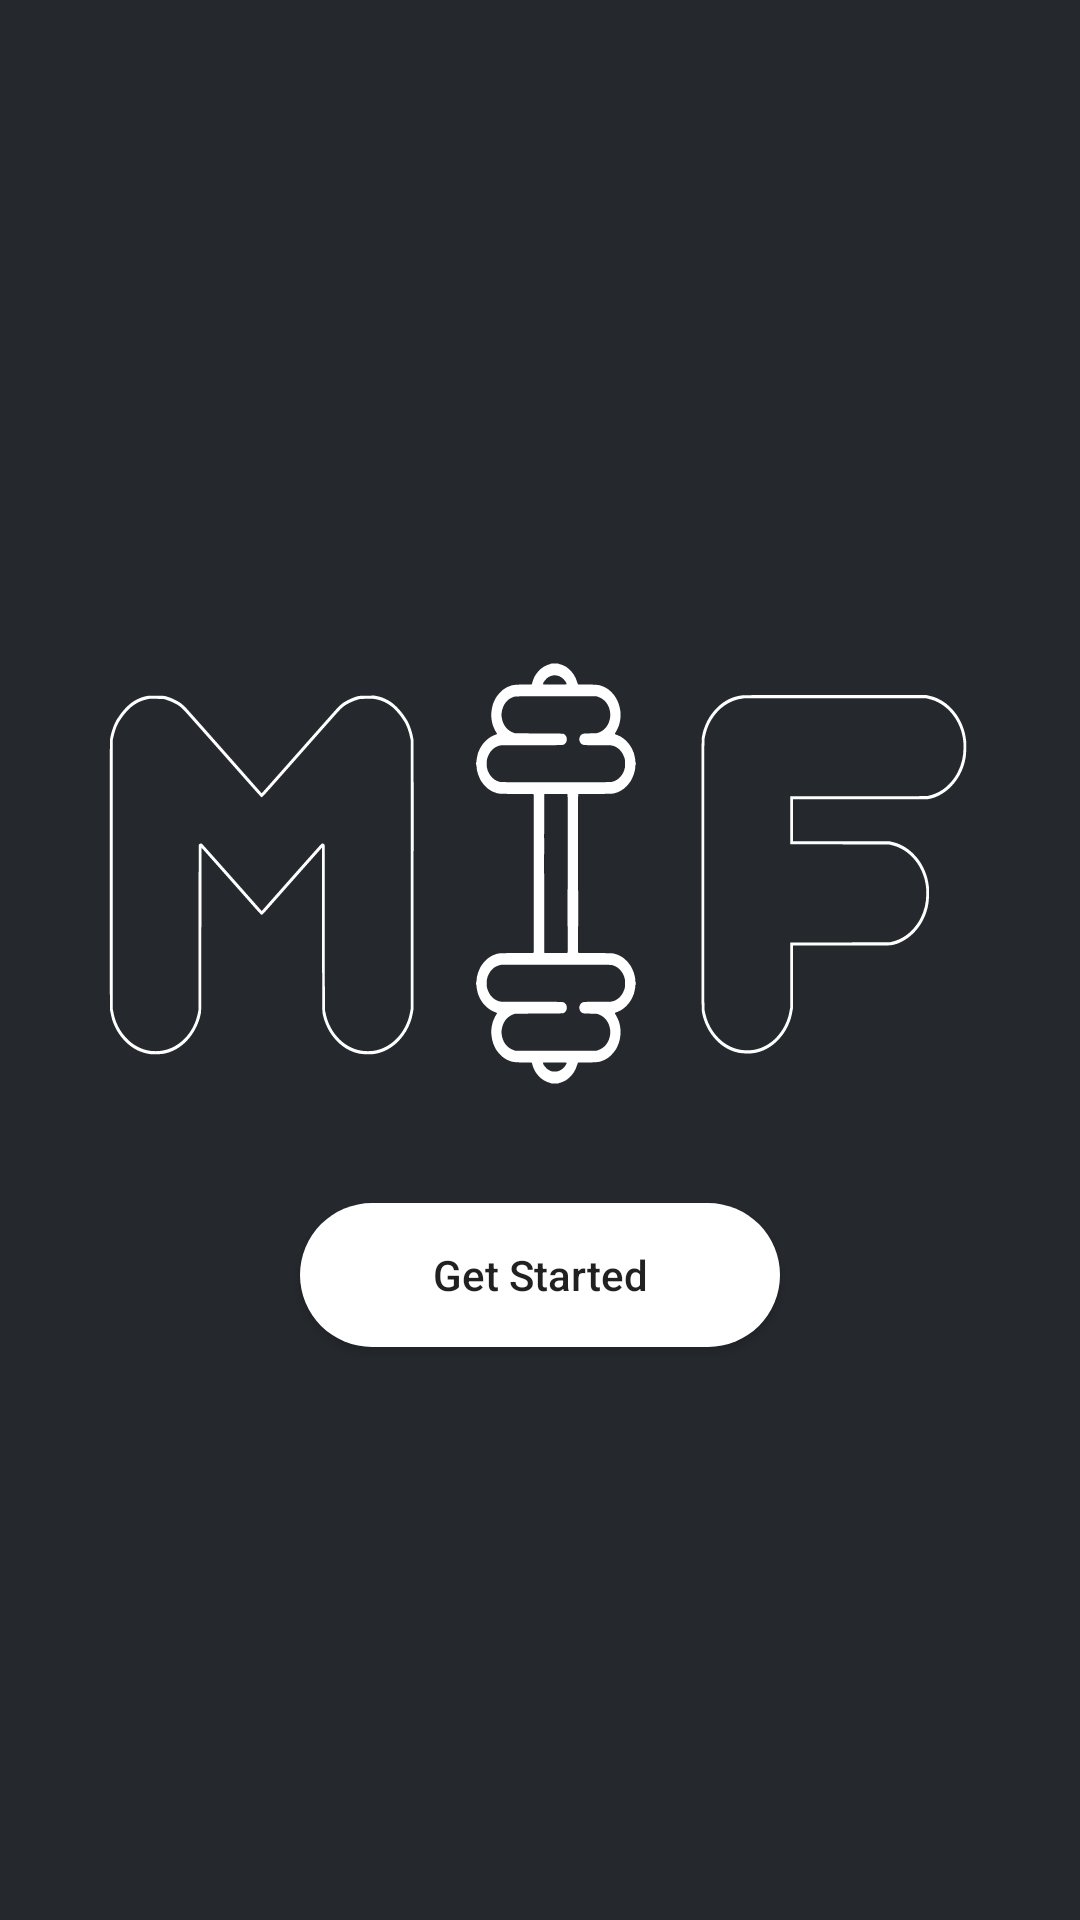

Layout XML and referenced resources for this Android screen:
<!-- AndroidManifest.xml: application theme AppTheme -->
<!-- res/layout/fragment_get_started.xml -->
<RelativeLayout xmlns:android="http://schemas.android.com/apk/res/android"
    style="@style/MatchParent"
    android:animateLayoutChanges="true"
    android:background="@color/fragementBg"
    android:gravity="center">

    <android.support.v7.widget.AppCompatImageView
        android:id="@+id/image"
        android:layout_width="match_parent"
        android:layout_height="@dimen/huge_size"
        android:layout_marginStart="@dimen/spacing_small"
        android:src="@drawable/ic_logo" />

    <Button
        android:id="@+id/btnStart"
        style="@style/BasicDetailsButton"
        android:layout_below="@+id/image"
        android:layout_marginTop="@dimen/spacing_small"
        android:text="@string/get_started" />

    <LinearLayout
        android:id="@+id/viewCircle"
        style="@style/MatchWrap"
        android:layout_below="@+id/image"
        android:layout_marginTop="@dimen/spacing_small"
        android:gravity="center">

        <View
            android:layout_width="@dimen/spacing_xl"
            android:layout_height="@dimen/spacing_xl"
            android:background="@drawable/round_white_button" />
    </LinearLayout>

</RelativeLayout>
<!-- resources referenced by this layout -->
<resources>
  <color name="fragementBg">#25292D</color>
  <dimen name="huge_size">200dp</dimen>
  <dimen name="spacing_small">10dp</dimen>
  <dimen name="spacing_xl">48dp</dimen>
  <!-- drawable ic_logo: vector/xml drawable (drawable, 13456 chars, omitted) -->
  <!-- drawable round_white_button (drawable) -->
  <?xml version="1.0" encoding="utf-8"?>
  <shape xmlns:android="http://schemas.android.com/apk/res/android"
      android:shape="rectangle" android:padding="10dp">
      <solid android:color="@color/white"/>
      <solid
          android:color="@color/white"></solid>
      <corners android:radius="500dp"/>
  </shape>
  <string name="get_started">Get Started</string>
  <style name="BasicDetailsButton" parent="MatchWrap">
          <item name="android:layout_marginEnd">@dimen/xl_size</item>
          <item name="android:layout_marginStart">@dimen/xl_size</item>
          <item name="android:layout_marginTop">@dimen/spacing_medium</item>
          <item name="android:background">@drawable/round_white_button</item>
          <item name="android:textAllCaps">false</item>
      </style>
  <style name="MatchParent">
          <item name="android:layout_width">match_parent</item>
          <item name="android:layout_height">match_parent</item>
      </style>
  <style name="MatchWrap">
          <item name="android:layout_width">match_parent</item>
          <item name="android:layout_height">wrap_content</item>
      </style>
  <style name="AppTheme" parent="Theme.AppCompat.Light.NoActionBar">
          
          <item name="colorPrimary">@color/colorPrimary</item>
          <item name="colorPrimaryDark">@color/colorPrimaryDark</item>
          <item name="colorAccent">@color/colorAccent</item>
      </style>
  <color name="white">@android:color/white</color>
  <dimen name="xl_size">100dp</dimen>
  <dimen name="spacing_medium">16dp</dimen>
  <color name="colorPrimary">#607D8B</color>
  <color name="colorPrimaryDark">@android:color/black</color>
  <color name="colorAccent">#607D8B</color>
</resources>
